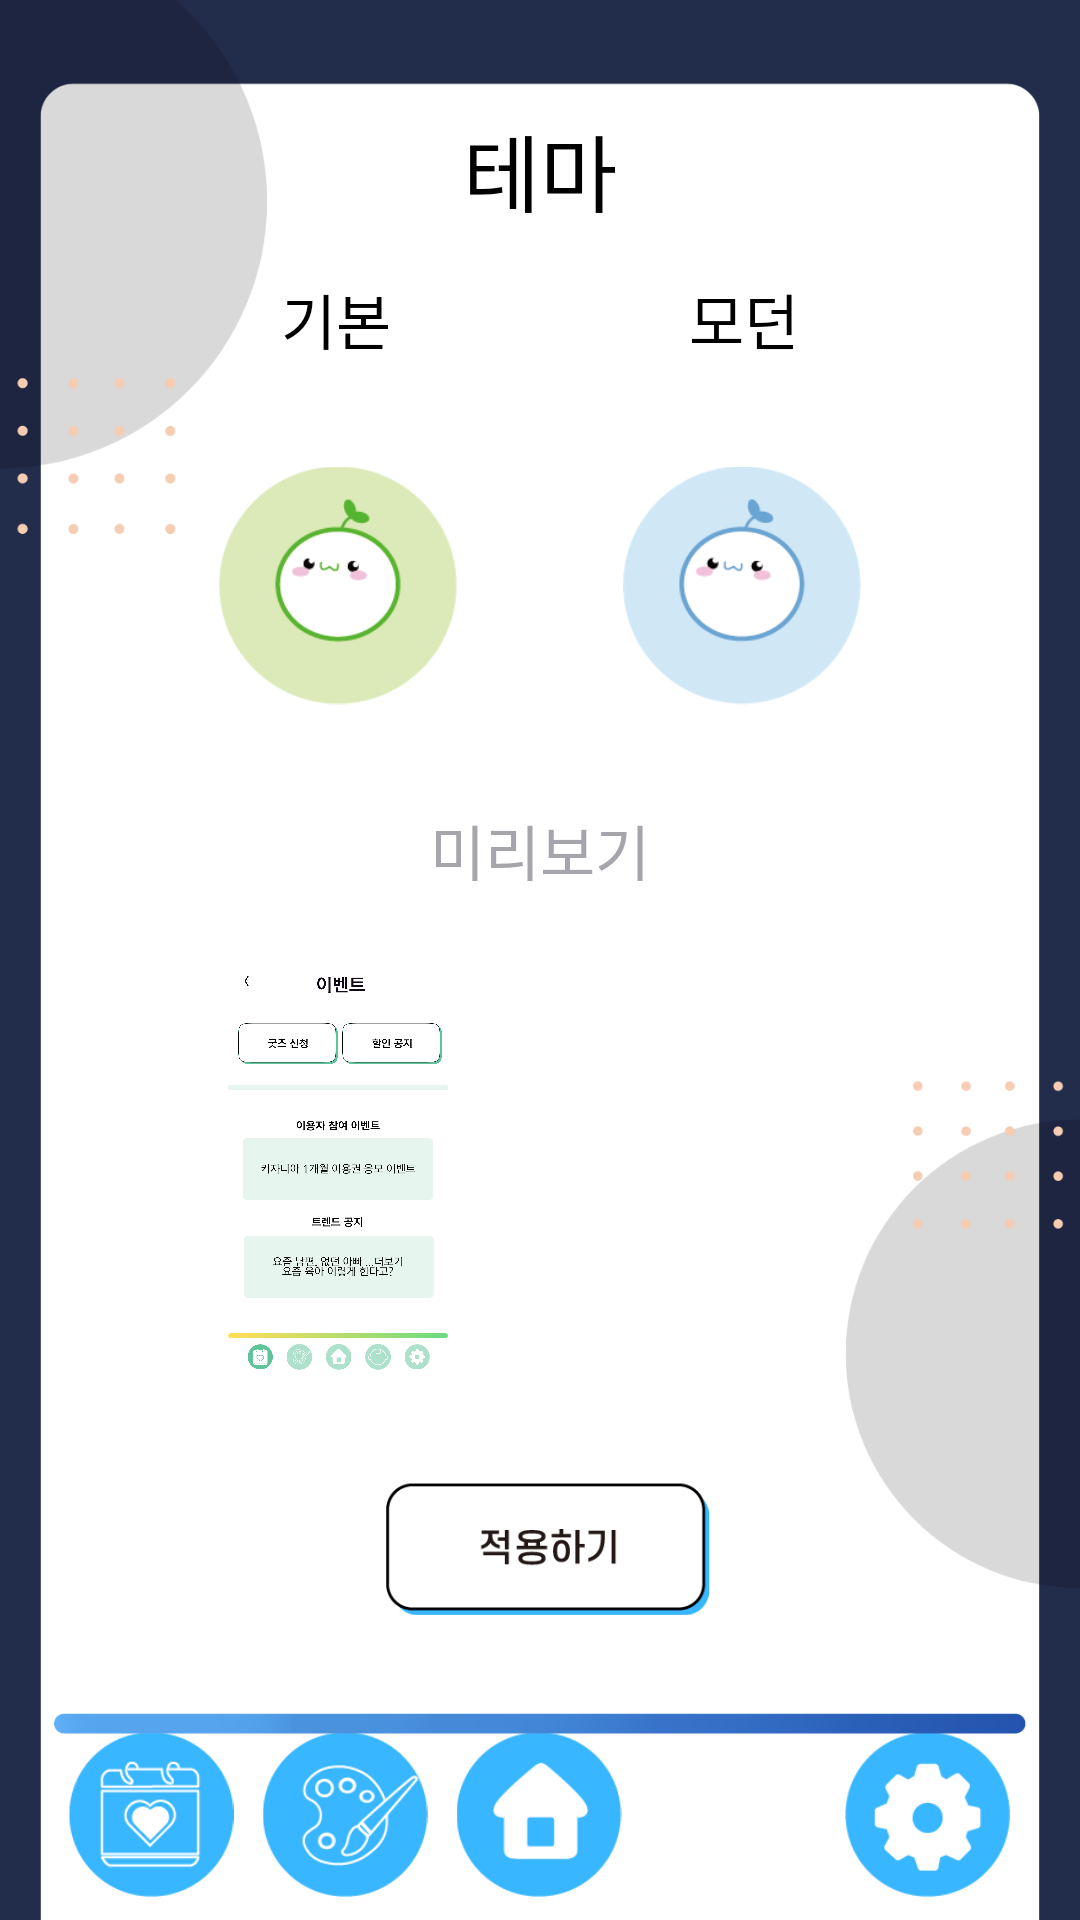

Reconstruct the res/layout file that produces this screen, plus the resources it refers to.
<!-- AndroidManifest.xml: application theme Theme.AppCompat -->
<!-- res/layout/activity_settheme_theme_1.xml -->
<?xml version="1.0" encoding="utf-8"?>
<androidx.constraintlayout.widget.ConstraintLayout
    xmlns:android="http://schemas.android.com/apk/res/android"
    xmlns:tools="http://schemas.android.com/tools"
    xmlns:app="http://schemas.android.com/apk/res-auto"
    android:layout_width="match_parent"
    android:layout_height="match_parent">

    <ImageView
        android:id="@+id/dad_background"
        android:elevation="-1dp"
        android:layout_width="0dp"
        android:layout_height="0dp"
        android:scaleType="fitXY"
        app:srcCompat="@drawable/dad_background2"
        app:layout_constraintBottom_toBottomOf="parent"
        app:layout_constraintEnd_toEndOf="parent"
        app:layout_constraintStart_toStartOf="parent"
        app:layout_constraintTop_toTopOf="parent"
        app:layout_constraintHorizontal_bias="0.5"
        app:layout_constraintVertical_bias="0.5"
        app:layout_constraintHeight_percent="1"
        app:layout_constraintWidth_percent="1"
        />

    <ImageButton
        android:id="@+id/apply_btn"
        android:layout_width="0dp"
        android:layout_height="0dp"
        app:srcCompat="@drawable/dad_apply_btn_mdpi"
        android:background="@android:color/transparent"
        android:scaleType="fitCenter"
        app:layout_constraintTop_toTopOf="parent"
        app:layout_constraintBottom_toBottomOf="parent"
        app:layout_constraintStart_toStartOf="parent"
        app:layout_constraintEnd_toEndOf="parent"
        app:layout_constraintHorizontal_bias="0.51"
        app:layout_constraintVertical_bias="0.83"
        app:layout_constraintHeight_percent="0.07"
        app:layout_constraintWidth_percent="0.3"/>

    <TextView
        android:id="@+id/title_theme"
        android:layout_width="wrap_content"
        android:layout_height="wrap_content"
        android:fontFamily="@font/scdream7"
        android:text="테마"
        android:textColor="#000000"
        android:textSize="28sp"
        app:layout_constraintBottom_toBottomOf="parent"
        app:layout_constraintEnd_toEndOf="parent"
        app:layout_constraintHorizontal_bias="0.5"
        app:layout_constraintStart_toStartOf="parent"
        app:layout_constraintTop_toTopOf="parent"
        app:layout_constraintVertical_bias="0.06" />

    <TextView
        android:id="@+id/title_theme1"
        android:layout_width="wrap_content"
        android:layout_height="wrap_content"
        android:fontFamily="@font/scdream7"
        android:text="기본"
        android:textColor="#000000"
        android:textSize="20sp"
        app:layout_constraintBottom_toBottomOf="parent"
        app:layout_constraintEnd_toEndOf="parent"
        app:layout_constraintHorizontal_bias="0.29"
        app:layout_constraintStart_toStartOf="parent"
        app:layout_constraintTop_toTopOf="parent"
        app:layout_constraintVertical_bias="0.15" />

    <TextView
        android:id="@+id/title_theme2"
        android:layout_width="wrap_content"
        android:layout_height="wrap_content"
        android:fontFamily="@font/scdream7"
        android:text="모던"
        android:textColor="#000000"
        android:textSize="20sp"
        app:layout_constraintBottom_toBottomOf="parent"
        app:layout_constraintEnd_toEndOf="parent"
        app:layout_constraintHorizontal_bias="0.71"
        app:layout_constraintStart_toStartOf="parent"
        app:layout_constraintTop_toTopOf="parent"
        app:layout_constraintVertical_bias="0.15" />


    <TextView
        android:id="@+id/preview_theme"
        android:layout_width="wrap_content"
        android:layout_height="wrap_content"
        android:fontFamily="@font/scdream7"
        android:text="미리보기"
        android:textColor="#A7A5AC"
        android:textSize="20sp"
        app:layout_constraintBottom_toBottomOf="parent"
        app:layout_constraintEnd_toEndOf="parent"
        app:layout_constraintStart_toStartOf="parent"
        app:layout_constraintTop_toTopOf="parent"
        app:layout_constraintHorizontal_bias="0.5"
        app:layout_constraintVertical_bias="0.44" />

    <LinearLayout
        android:layout_width="0dp"
        android:layout_height="70dp"
        android:orientation="horizontal"
        android:focusable="true"
        android:focusableInTouchMode="true"
        app:layout_constraintStart_toStartOf="parent"
        app:layout_constraintEnd_toEndOf="parent"
        app:layout_constraintBottom_toBottomOf="parent"
        app:layout_constraintHeight_percent="0.1"
        app:layout_constraintWidth_percent="0.9">

        <ImageButton
            android:id="@+id/event_btn"
            android:layout_width="55dp"
            android:layout_height="55dp"
            android:scaleType="fitCenter"
            android:src="@drawable/dad_event_btn"
            android:layout_gravity="center_vertical"
            android:layout_weight="0.2"
            android:background="@android:color/transparent"
            />
        <ImageButton
            android:id="@+id/theme_btn"
            android:layout_width="55dp"
            android:layout_height="55dp"
            android:scaleType="fitCenter"
            android:src="@drawable/dad_theme_btn"
            android:layout_gravity="center_vertical"
            android:layout_weight="0.2"
            android:background="@android:color/transparent"/>

        <ImageButton
            android:id="@+id/home_btn"
            android:layout_width="55dp"
            android:layout_height="55dp"
            android:scaleType="fitCenter"
            android:src="@drawable/dad_home_btn"
            android:layout_gravity="center_vertical"
            android:layout_weight="0.2"
            android:background="@android:color/transparent"/>

        <ImageButton
            android:id="@+id/babyinfo_btn"
            android:layout_width="55dp"
            android:layout_height="55dp"
            android:scaleType="fitCenter"
            android:src="@drawable/dad_baby_profile_btn"
            android:layout_gravity="center_vertical"
            android:layout_weight="0.2"
            android:background="@android:color/transparent"/>

        <ImageButton
            android:id="@+id/setting_btn"
            android:layout_width="55dp"
            android:layout_height="55dp"
            android:scaleType="fitCenter"
            android:src="@drawable/dad_setting_btn"
            android:layout_gravity="center_vertical"
            android:layout_weight="0.2"
            android:background="@android:color/transparent"/>
    </LinearLayout>



    <ImageView
        android:id="@+id/dad_btn_bar"
        android:src="@drawable/dad_btn_bar"
        android:layout_width="0dp"
        android:layout_height="0dp"
        app:layout_constraintBottom_toBottomOf="parent"
        app:layout_constraintEnd_toEndOf="parent"
        app:layout_constraintStart_toStartOf="parent"
        app:layout_constraintTop_toTopOf="parent"
        app:layout_constraintHorizontal_bias="0.5"
        app:layout_constraintVertical_bias="0.91"
        app:layout_constraintWidth_percent="0.9"
        app:layout_constraintHeight_percent="0.03"/>

    <ImageView
        android:id="@+id/preview_1"
        android:layout_width="0dp"
        android:layout_height="0dp"
        app:srcCompat="@drawable/preview_picture_3"
        app:layout_constraintBottom_toBottomOf="parent"
        app:layout_constraintEnd_toEndOf="parent"
        app:layout_constraintStart_toStartOf="parent"
        app:layout_constraintTop_toTopOf="parent"
        app:layout_constraintHorizontal_bias="0.26"
        app:layout_constraintVertical_bias="0.635"
        app:layout_constraintWidth_percent="0.22"
        app:layout_constraintHeight_percent="0.22" />

    <ImageView
        android:id="@+id/preview_2"
        android:layout_width="0dp"
        android:layout_height="0dp"
        app:srcCompat="@drawable/preview_picture_2"
        app:layout_constraintBottom_toBottomOf="parent"
        app:layout_constraintEnd_toEndOf="parent"
        app:layout_constraintStart_toStartOf="parent"
        app:layout_constraintTop_toTopOf="parent"
        app:layout_constraintHorizontal_bias="0.74"
        app:layout_constraintVertical_bias="0.635"
        app:layout_constraintWidth_percent="0.22"
        app:layout_constraintHeight_percent="0.22" />


    <ImageButton
        android:id="@+id/basic_btn"
        android:layout_width="0dp"
        android:layout_height="0dp"
        android:background="@android:color/transparent"
        android:scaleType="fitCenter"
        app:srcCompat="@drawable/cciac_profilemdpi"
        app:layout_constraintBottom_toBottomOf="parent"
        app:layout_constraintEnd_toEndOf="parent"
        app:layout_constraintStart_toStartOf="parent"
        app:layout_constraintTop_toTopOf="parent"
        app:layout_constraintHorizontal_bias="0.26"
        app:layout_constraintVertical_bias="0.25"
        app:layout_constraintWidth_percent="0.22"
        app:layout_constraintHeight_percent="0.22" />

    <ImageButton
        android:id="@+id/modern_btn"
        android:layout_width="0dp"
        android:layout_height="0dp"
        android:background="@android:color/transparent"
        android:scaleType="fitCenter"
        app:srcCompat="@drawable/dad_cciac_mdpi"
        app:layout_constraintBottom_toBottomOf="parent"
        app:layout_constraintEnd_toEndOf="parent"
        app:layout_constraintStart_toStartOf="parent"
        app:layout_constraintTop_toTopOf="parent"
        app:layout_constraintHorizontal_bias="0.74"
        app:layout_constraintVertical_bias="0.25"
        app:layout_constraintWidth_percent="0.22"
        app:layout_constraintHeight_percent="0.22" />



</androidx.constraintlayout.widget.ConstraintLayout>
<!-- resources referenced by this layout -->
<resources>
  <!-- drawable cciac_profilemdpi: png bitmap (drawable, 7248 bytes) -->
  <!-- drawable dad_apply_btn_mdpi: png bitmap (drawable, 4646 bytes) -->
  <!-- drawable dad_background2: png bitmap (drawable, 34990 bytes) -->
  <!-- drawable dad_btn_bar: png bitmap (drawable, 1576 bytes) -->
  <!-- drawable dad_cciac_mdpi: png bitmap (drawable, 6880 bytes) -->
  <!-- drawable dad_event_btn: png bitmap (drawable, 4069 bytes) -->
  <!-- drawable dad_home_btn: png bitmap (drawable, 2885 bytes) -->
  <!-- drawable dad_setting_btn: png bitmap (drawable, 3534 bytes) -->
  <!-- drawable dad_theme_btn: png bitmap (drawable, 5708 bytes) -->
  <!-- drawable preview_picture_3: png bitmap (drawable, 148975 bytes) -->
</resources>
